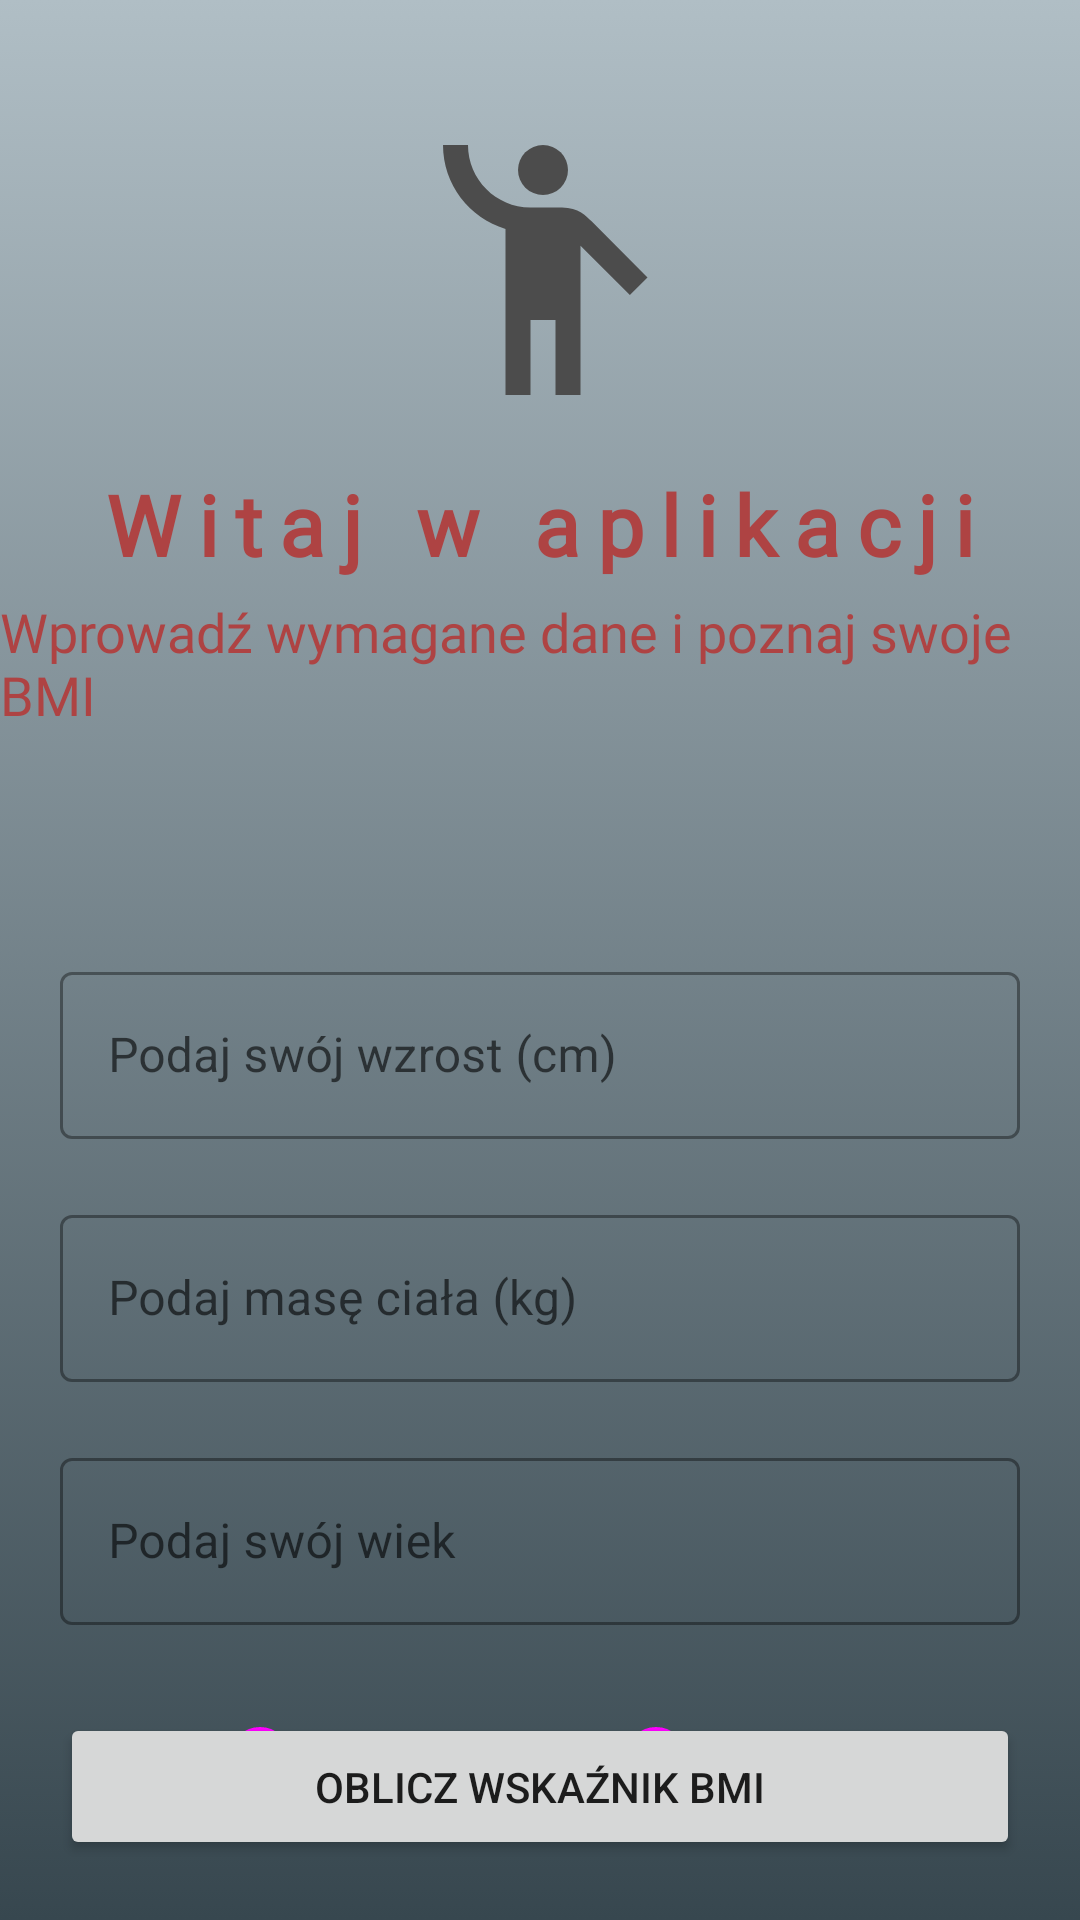

Layout XML and referenced resources for this Android screen:
<!-- AndroidManifest.xml: application theme Theme.BMICalculator -->
<!-- res/layout/activity_home.xml -->
<?xml version="1.0" encoding="utf-8"?>
<androidx.constraintlayout.widget.ConstraintLayout xmlns:android="http://schemas.android.com/apk/res/android"
    xmlns:app="http://schemas.android.com/apk/res-auto"
    xmlns:tools="http://schemas.android.com/tools"
    android:layout_width="match_parent"
    android:layout_height="match_parent"
    android:background="@drawable/calculation_activity_background"
    tools:context=".HomeActivity">

    <ImageView
        android:id="@+id/logo"
        android:layout_width="wrap_content"
        android:layout_height="wrap_content"
        android:layout_marginStart="16dp"
        android:layout_marginTop="40dp"
        android:src="@drawable/ic_emoji_people_24"
        android:transitionName="logoTransition"
        app:layout_constraintEnd_toEndOf="parent"
        app:layout_constraintHorizontal_bias="0.471"
        app:layout_constraintStart_toStartOf="parent"
        app:layout_constraintTop_toTopOf="parent" />

    <TextView
        android:id="@+id/textView"
        android:layout_width="wrap_content"
        android:layout_height="wrap_content"
        android:layout_marginTop="16dp"
        android:fontFamily="@font/rubikdistressed_regular"
        android:letterSpacing="0.2"
        android:text="@string/hello_text"
        android:textColor="#AE4343"
        android:textSize="28sp"
        android:textStyle="bold"
        app:layout_constraintEnd_toEndOf="parent"
        app:layout_constraintStart_toStartOf="parent"
        app:layout_constraintTop_toBottomOf="@+id/logo" />

    <TextView
        android:id="@+id/textView2"
        android:layout_width="wrap_content"
        android:layout_height="wrap_content"
        android:layout_marginTop="5dp"
        android:fontFamily="@font/rajdhani_light"
        android:text="@string/hello_desc"
        android:textColor="#AE4343"
        android:textSize="18sp"
        android:transitionName="logoTextTransition"
        app:layout_constraintEnd_toEndOf="parent"
        app:layout_constraintStart_toStartOf="parent"
        app:layout_constraintTop_toBottomOf="@+id/textView" />

    <com.google.android.material.textfield.TextInputLayout
        android:id="@+id/textLayoutFirst"
        style="@style/Widget.MaterialComponents.TextInputLayout.OutlinedBox"
        android:layout_width="match_parent"
        android:layout_height="wrap_content"
        android:layout_marginHorizontal="20dp"
        android:layout_marginTop="75dp"
        app:layout_constraintEnd_toEndOf="parent"
        app:layout_constraintHorizontal_bias="0.6"
        app:layout_constraintStart_toStartOf="parent"
        app:layout_constraintTop_toBottomOf="@+id/textView2">

        <com.google.android.material.textfield.TextInputEditText
            android:id="@+id/heightET"
            android:layout_width="match_parent"
            android:layout_height="wrap_content"
            android:hint="@string/height_hint"
            android:inputType="numberDecimal" />

    </com.google.android.material.textfield.TextInputLayout>

    <com.google.android.material.textfield.TextInputLayout
        android:id="@+id/textInputLayout2"
        style="@style/Widget.MaterialComponents.TextInputLayout.OutlinedBox"
        android:layout_width="match_parent"
        android:layout_height="wrap_content"
        android:layout_marginHorizontal="20dp"
        android:layout_marginTop="20dp"
        app:layout_constraintEnd_toEndOf="parent"
        app:layout_constraintStart_toStartOf="parent"
        app:layout_constraintTop_toBottomOf="@+id/textLayoutFirst">

        <com.google.android.material.textfield.TextInputEditText
            android:id="@+id/weightET"
            android:layout_width="match_parent"
            android:layout_height="wrap_content"
            android:hint="@string/weight_hint"
            android:inputType="numberDecimal" />

    </com.google.android.material.textfield.TextInputLayout>

    <com.google.android.material.textfield.TextInputLayout
        android:id="@+id/textInputLayout3"
        style="@style/Widget.MaterialComponents.TextInputLayout.OutlinedBox"
        android:layout_width="match_parent"
        android:layout_height="wrap_content"
        android:layout_marginHorizontal="20dp"
        android:layout_marginTop="20dp"
        app:layout_constraintEnd_toEndOf="parent"
        app:layout_constraintStart_toStartOf="parent"
        app:layout_constraintTop_toBottomOf="@+id/textInputLayout2">

        <com.google.android.material.textfield.TextInputEditText
            android:id="@+id/ageET"
            android:layout_width="match_parent"
            android:layout_height="wrap_content"
            android:hint="@string/age_hint"
            android:inputType="numberDecimal"
            tools:layout_editor_absoluteX="21dp"
            tools:layout_editor_absoluteY="465dp" />

    </com.google.android.material.textfield.TextInputLayout>

    <RadioGroup
        android:id="@+id/radioGroup"
        android:layout_width="match_parent"
        android:layout_height="wrap_content"
        android:layout_marginHorizontal="20dp"
        android:layout_marginTop="20dp"
        android:gravity="center"
        android:orientation="horizontal"
        app:layout_constraintEnd_toEndOf="parent"
        app:layout_constraintStart_toStartOf="parent"
        app:layout_constraintTop_toBottomOf="@+id/textInputLayout3">

        <RadioButton
            android:id="@+id/maleRadio"
            style="@style/Widget.Material3.CompoundButton.RadioButton"
            android:layout_width="wrap_content"
            android:layout_height="wrap_content"
            android:layout_marginRight="20dp"
            android:text="@string/RadioMaleText"
            android:textColor="#D2D2D2"
            android:textSize="16sp" />

        <RadioButton
            android:id="@+id/femaleRadio"
            style="@style/Widget.Material3.CompoundButton.RadioButton"
            android:layout_width="wrap_content"
            android:layout_height="wrap_content"
            android:text="@string/RadioFemaleText"
            android:textColor="#D2D2D2"
            android:textSize="16sp" />

    </RadioGroup>

    <Button
        android:id="@+id/calculateButton"
        style="@style/Widget.AppCompat.Button"
        android:layout_width="match_parent"
        android:layout_height="wrap_content"
        android:layout_marginHorizontal="20dp"
        android:paddingVertical="15dp"
        android:layout_marginBottom="20dp"
        android:text="@string/button_calculate_text"
        app:layout_constraintBottom_toBottomOf="parent"
        app:layout_constraintEnd_toEndOf="parent"
        app:layout_constraintStart_toStartOf="parent" />

</androidx.constraintlayout.widget.ConstraintLayout>
<!-- resources referenced by this layout -->
<resources>
  <!-- drawable calculation_activity_background (drawable) -->
  <?xml version="1.0" encoding="utf-8"?>
  <selector xmlns:android="http://schemas.android.com/apk/res/android">
      <item>
          <shape android:shape="rectangle">
              <gradient
                  android:startColor="#37474F"
                  android:endColor="#B0BEC5"
                  android:angle="90" />
          </shape>
      </item>
  </selector>
  <!-- drawable ic_emoji_people_24 (drawable) -->
  <vector android:height="100dp" android:tint="#4C4C4C"
      android:viewportHeight="24" android:viewportWidth="24"
      android:width="100dp" xmlns:android="http://schemas.android.com/apk/res/android">
      <path android:fillColor="@android:color/white" android:pathData="M12,4m-2,0a2,2 0,1 1,4 0a2,2 0,1 1,-4 0"/>
      <path android:fillColor="@android:color/white" android:pathData="M15.89,8.11C15.5,7.72 14.83,7 13.53,7c-0.21,0 -1.42,0 -2.54,0C8.24,6.99 6,4.75 6,2H4c0,3.16 2.11,5.84 5,6.71V22h2v-6h2v6h2V10.05L18.95,14l1.41,-1.41L15.89,8.11z"/>
  </vector>
  <string name="RadioFemaleText">Kobieta</string>
  <string name="RadioMaleText">Mężczyzna</string>
  <string name="age_hint">Podaj swój wiek</string>
  <string name="button_calculate_text">Oblicz wskaźnik BMI</string>
  <string name="height_hint">Podaj swój wzrost (cm)</string>
  <string name="hello_desc">Wprowadź wymagane dane i poznaj swoje BMI</string>
  <string name="hello_text">Witaj w aplikacji</string>
  <string name="weight_hint">Podaj masę ciała (kg)</string>
  <style name="Theme.BMICalculator" parent="Theme.MaterialComponents.DayNight.NoActionBar">
          
          <item name="colorPrimary">#262626</item>
          <item name="colorPrimaryVariant">#000000</item>
          <item name="colorOnPrimary">@color/white</item>
          
          <item name="colorSecondary">@color/teal_200</item>
          <item name="colorSecondaryVariant">@color/teal_700</item>
          <item name="colorOnSecondary">@color/black</item>
          
          <item name="android:statusBarColor" tools:targetApi="l">?attr/colorPrimaryVariant</item>
          
  
          <item name="android:windowContentTransitions">true</item>
      </style>
  <!-- not gathered from this repository: default colours our renderer supplied (Android Studio template values) -->
  <color name="teal_200">#FF03DAC5</color>
  <color name="teal_700">#FF018786</color>
  <color name="black">#FF000000</color>
  <color name="white">#FFFFFFFF</color>
</resources>
